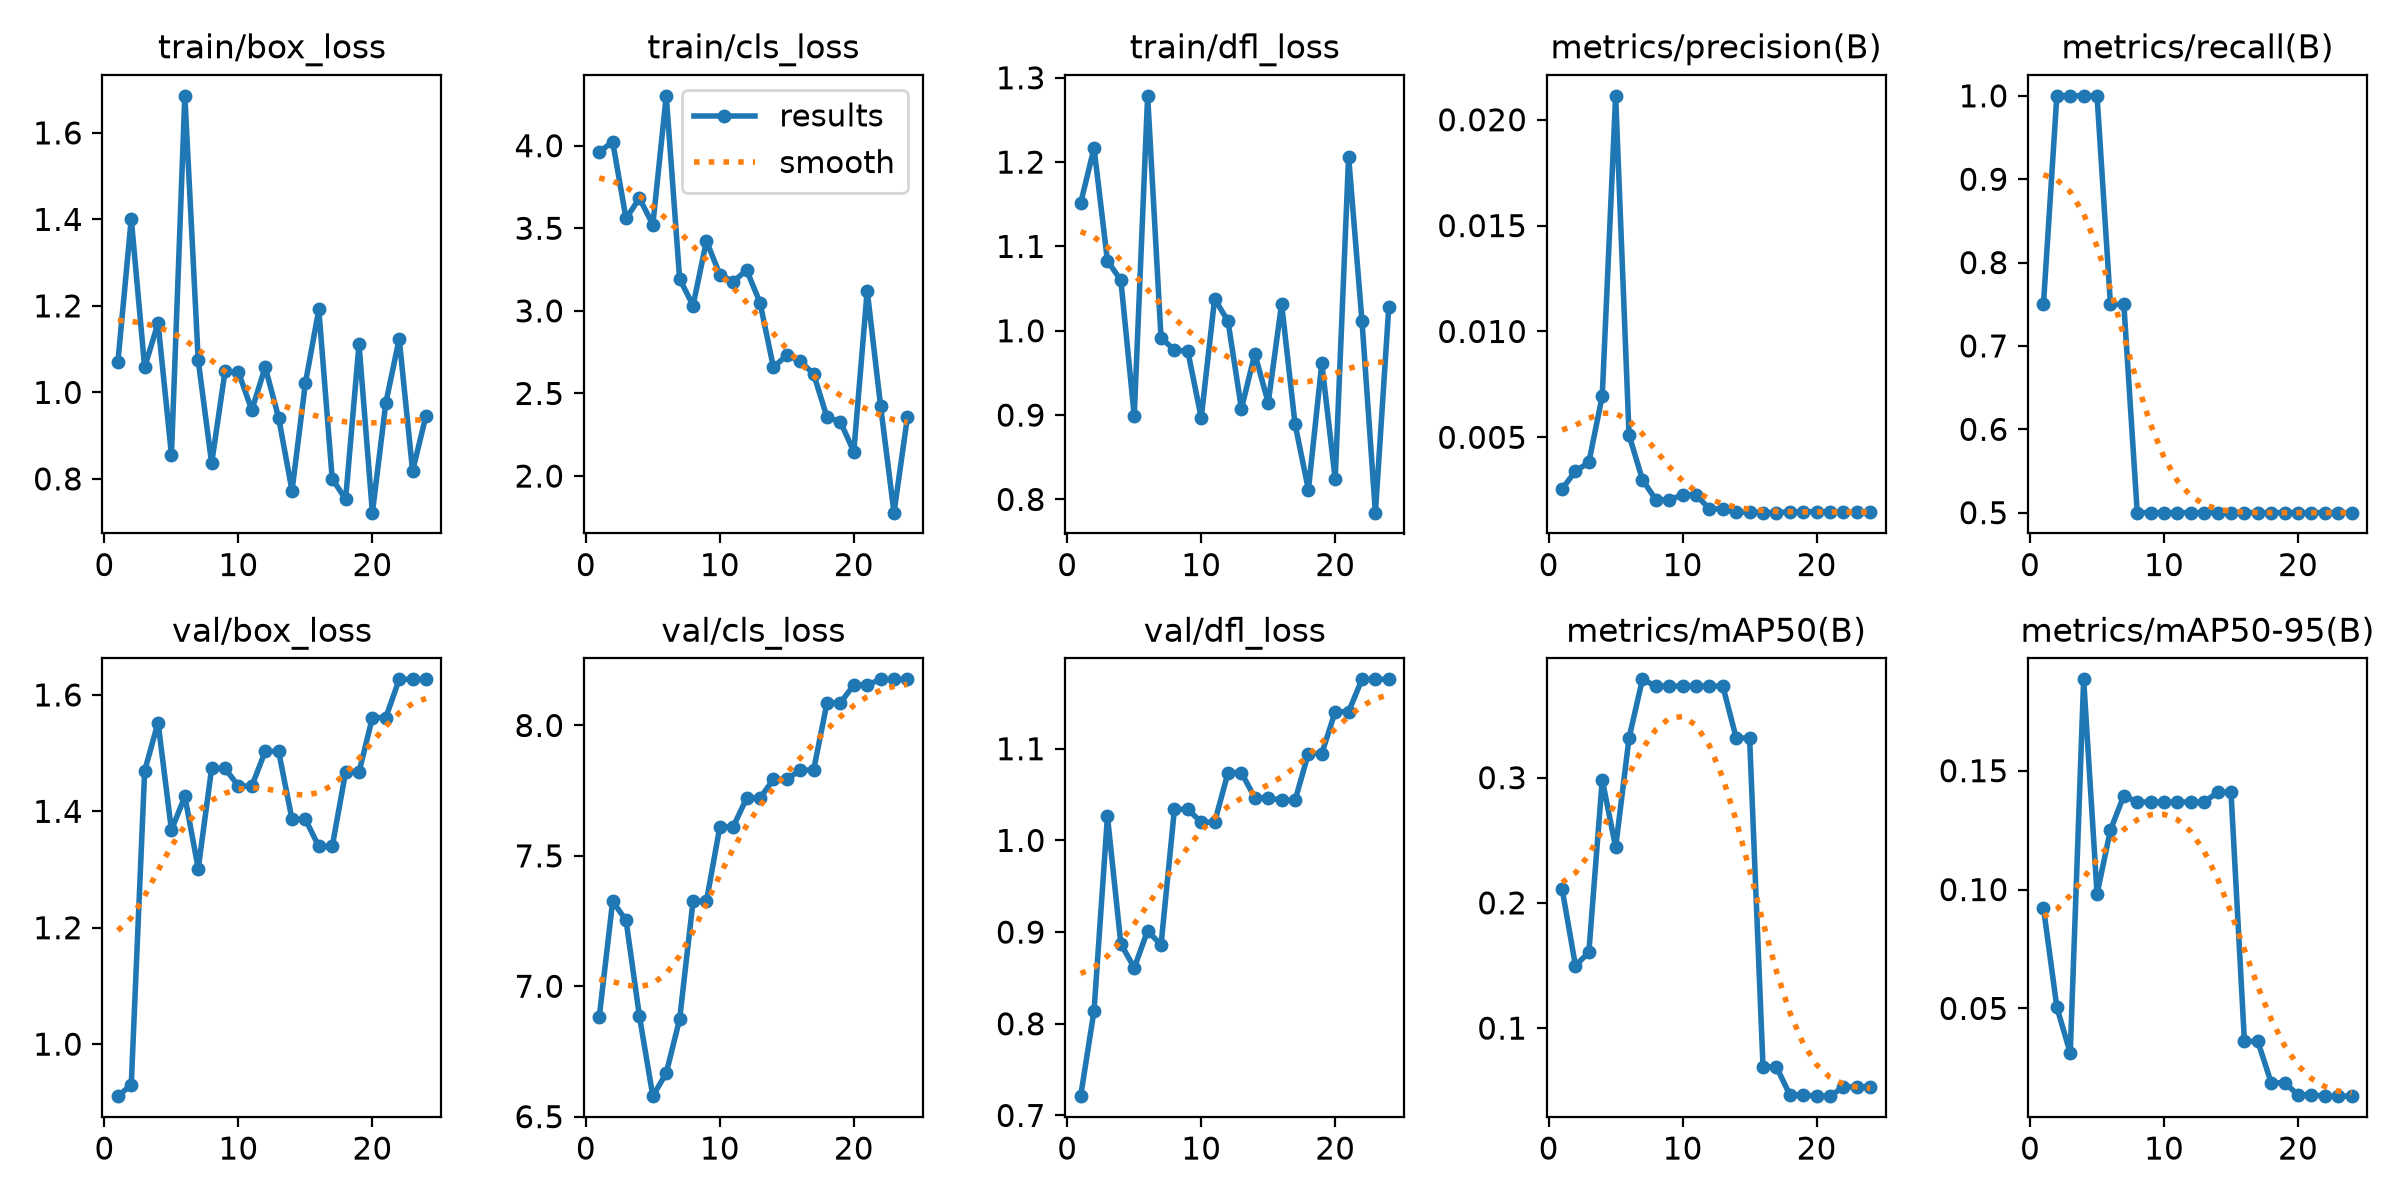

The table this chart was drawn from, first rows:
epoch, train/box_loss, train/cls_loss, train/dfl_loss, metrics/precision(B), metrics/recall(B), metrics/mAP50(B), metrics/mAP50-95(B), val/box_loss, val/cls_loss, val/dfl_loss, lr/pg0, lr/pg1, lr/pg2
1, 1.069, 3.962, 1.151, 0.00256, 0.75, 0.2114, 0.09242, 0.9106, 6.882, 0.721, 0.1, 0, 0
2, 1.401, 4.024, 1.217, 0.0034, 1, 0.1499, 0.0505, 0.9301, 7.326, 0.8144, 0.09901, 9.802e-06, 9.802e-06
3, 1.058, 3.559, 1.083, 0.00381, 1, 0.1605, 0.03124, 1.47, 7.253, 1.026, 0.09802, 1.9208e-05, 1.9208e-05
4, 1.16, 3.682, 1.06, 0.00696, 1, 0.2984, 0.1884, 1.553, 6.885, 0.8872, 0.09703, 2.8218e-05, 2.8218e-05
5, 0.8561, 3.522, 0.8989, 0.02113, 1, 0.2443, 0.09818, 1.368, 6.579, 0.8611, 0.09604, 3.6832e-05, 3.6832e-05
6, 1.686, 4.302, 1.279, 0.00511, 0.75, 0.3317, 0.125, 1.426, 6.667, 0.9015, 0.09505, 4.505e-05, 4.505e-05
7, 1.074, 3.193, 0.9915, 0.003, 0.75, 0.3785, 0.1395, 1.302, 6.874, 0.8859, 0.09405, 5.2872e-05, 5.2872e-05
8, 0.8363, 3.032, 0.9773, 0.00205, 0.5, 0.3731, 0.1368, 1.474, 7.325, 1.034, 0.09306, 6.0298e-05, 6.0298e-05
9, 1.048, 3.422, 0.9757, 0.00205, 0.5, 0.3731, 0.1368, 1.474, 7.325, 1.034, 0.09207, 6.7328e-05, 6.7328e-05
10, 1.047, 3.22, 0.8967, 0.00228, 0.5, 0.3731, 0.1368, 1.444, 7.611, 1.02, 0.09107, 7.3962e-05, 7.3962e-05
11, 0.9593, 3.176, 1.038, 0.00228, 0.5, 0.3731, 0.1368, 1.444, 7.611, 1.02, 0.09008, 8.02e-05, 8.02e-05
12, 1.058, 3.247, 1.011, 0.00162, 0.5, 0.3731, 0.1368, 1.503, 7.721, 1.074, 0.08909, 8.6042e-05, 8.6042e-05
13, 0.9415, 3.05, 0.9075, 0.00162, 0.5, 0.3731, 0.1368, 1.503, 7.721, 1.074, 0.08809, 9.1488e-05, 9.1488e-05
14, 0.7728, 2.658, 0.9727, 0.00147, 0.5, 0.3317, 0.141, 1.386, 7.793, 1.046, 0.0871, 9.6538e-05, 9.6538e-05
15, 1.022, 2.732, 0.9146, 0.00147, 0.5, 0.3317, 0.141, 1.386, 7.793, 1.046, 0.0861, 0.0001012, 0.0001012
16, 1.192, 2.695, 1.032, 0.00144, 0.5, 0.0691, 0.03616, 1.34, 7.829, 1.044, 0.08511, 0.0001055, 0.0001055
17, 0.8003, 2.618, 0.8896, 0.00144, 0.5, 0.0691, 0.03616, 1.34, 7.829, 1.044, 0.08411, 0.0001093, 0.0001093
18, 0.753, 2.356, 0.8115, 0.00148, 0.5, 0.04675, 0.0187, 1.467, 8.087, 1.095, 0.08311, 0.0001128, 0.0001128
19, 1.111, 2.329, 0.9614, 0.00148, 0.5, 0.04675, 0.0187, 1.467, 8.087, 1.095, 0.08212, 0.0001158, 0.0001158
20, 0.7219, 2.147, 0.8242, 0.00148, 0.5, 0.04567, 0.0137, 1.561, 8.155, 1.14, 0.08112, 0.0001185, 0.0001185
21, 0.9753, 3.123, 1.206, 0.00148, 0.5, 0.04567, 0.0137, 1.561, 8.155, 1.14, 0.08012, 0.0001208, 0.0001208
22, 1.124, 2.424, 1.011, 0.00146, 0.5, 0.05307, 0.01309, 1.627, 8.177, 1.176, 0.07912, 0.0001227, 0.0001227
23, 0.8182, 1.778, 0.7843, 0.00146, 0.5, 0.05307, 0.01309, 1.627, 8.177, 1.176, 0.07812, 0.0001242, 0.0001242
24, 0.9462, 2.355, 1.028, 0.00146, 0.5, 0.05307, 0.01309, 1.627, 8.177, 1.176, 0.07712, 0.0001253, 0.0001253
